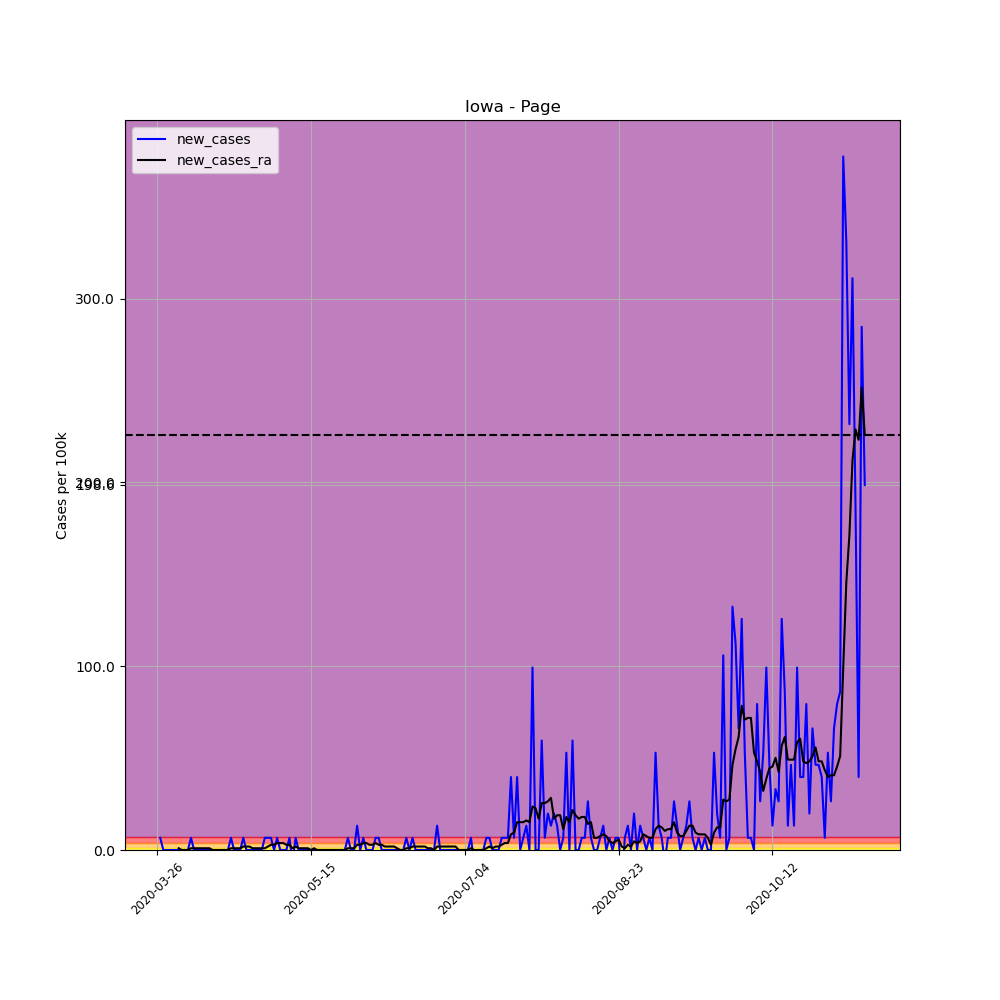

The data file committed next to this chart (first rows):
, date, county, state, fips, cases, deaths, COUNTY, STNAME, CTYNAME, POPESTIMATE2019, per_100k, per_100k_ra, new_cases, new_cases_ra
367888, 2020-03-26, Page, Iowa, 19145, 1, 0, 145, Iowa, Page, 15107, 6.619, , , 
367889, 2020-03-27, Page, Iowa, 19145, 2, 0, 145, Iowa, Page, 15107, 13.24, , 6.619, 
367890, 2020-03-28, Page, Iowa, 19145, 2, 0, 145, Iowa, Page, 15107, 13.24, , 0.0, 
367891, 2020-03-29, Page, Iowa, 19145, 2, 0, 145, Iowa, Page, 15107, 13.24, , 0.0, 
367892, 2020-03-30, Page, Iowa, 19145, 2, 0, 145, Iowa, Page, 15107, 13.24, , 0.0, 
367893, 2020-03-31, Page, Iowa, 19145, 2, 0, 145, Iowa, Page, 15107, 13.24, , 0.0, 
367894, 2020-04-01, Page, Iowa, 19145, 2, 0, 145, Iowa, Page, 15107, 13.24, 12.29, 0.0, 
367895, 2020-04-02, Page, Iowa, 19145, 2, 0, 145, Iowa, Page, 15107, 13.24, 13.24, 0.0, 0.9456
367896, 2020-04-03, Page, Iowa, 19145, 2, 0, 145, Iowa, Page, 15107, 13.24, 13.24, 0.0, 0.0
367897, 2020-04-04, Page, Iowa, 19145, 2, 0, 145, Iowa, Page, 15107, 13.24, 13.24, 0.0, 0.0
367898, 2020-04-05, Page, Iowa, 19145, 2, 0, 145, Iowa, Page, 15107, 13.24, 13.24, 0.0, 0.0
367899, 2020-04-06, Page, Iowa, 19145, 3, 0, 145, Iowa, Page, 15107, 19.86, 14.18, 6.619, 0.9456
367900, 2020-04-07, Page, Iowa, 19145, 3, 0, 145, Iowa, Page, 15107, 19.86, 15.13, 0.0, 0.9456
367901, 2020-04-08, Page, Iowa, 19145, 3, 0, 145, Iowa, Page, 15107, 19.86, 16.08, 0.0, 0.9456
367902, 2020-04-09, Page, Iowa, 19145, 3, 0, 145, Iowa, Page, 15107, 19.86, 17.02, 0.0, 0.9456
367903, 2020-04-10, Page, Iowa, 19145, 3, 0, 145, Iowa, Page, 15107, 19.86, 17.97, 0.0, 0.9456
367904, 2020-04-11, Page, Iowa, 19145, 3, 0, 145, Iowa, Page, 15107, 19.86, 18.91, 0.0, 0.9456
367905, 2020-04-12, Page, Iowa, 19145, 3, 0, 145, Iowa, Page, 15107, 19.86, 19.86, 0.0, 0.9456
367906, 2020-04-13, Page, Iowa, 19145, 3, 0, 145, Iowa, Page, 15107, 19.86, 19.86, 0.0, 0.0
367907, 2020-04-14, Page, Iowa, 19145, 3, 0, 145, Iowa, Page, 15107, 19.86, 19.86, 0.0, 0.0
367908, 2020-04-15, Page, Iowa, 19145, 3, 0, 145, Iowa, Page, 15107, 19.86, 19.86, 0.0, 0.0
367909, 2020-04-16, Page, Iowa, 19145, 3, 0, 145, Iowa, Page, 15107, 19.86, 19.86, 0.0, 0.0
367910, 2020-04-17, Page, Iowa, 19145, 3, 0, 145, Iowa, Page, 15107, 19.86, 19.86, 0.0, 0.0
367911, 2020-04-18, Page, Iowa, 19145, 3, 0, 145, Iowa, Page, 15107, 19.86, 19.86, 0.0, 0.0
367912, 2020-04-19, Page, Iowa, 19145, 4, 0, 145, Iowa, Page, 15107, 26.48, 20.8, 6.619, 0.9456
367913, 2020-04-20, Page, Iowa, 19145, 4, 0, 145, Iowa, Page, 15107, 26.48, 21.75, 0.0, 0.9456
367914, 2020-04-21, Page, Iowa, 19145, 4, 0, 145, Iowa, Page, 15107, 26.48, 22.7, 0.0, 0.9456
367915, 2020-04-22, Page, Iowa, 19145, 4, 0, 145, Iowa, Page, 15107, 26.48, 23.64, 0.0, 0.9456
367916, 2020-04-23, Page, Iowa, 19145, 5, 0, 145, Iowa, Page, 15107, 33.1, 25.53, 6.619, 1.891
367917, 2020-04-24, Page, Iowa, 19145, 5, 0, 145, Iowa, Page, 15107, 33.1, 27.42, 0.0, 1.891
367918, 2020-04-25, Page, Iowa, 19145, 5, 0, 145, Iowa, Page, 15107, 33.1, 29.31, 0.0, 1.891
367919, 2020-04-26, Page, Iowa, 19145, 5, 0, 145, Iowa, Page, 15107, 33.1, 30.26, 0.0, 0.9456
367920, 2020-04-27, Page, Iowa, 19145, 5, 0, 145, Iowa, Page, 15107, 33.1, 31.21, 0.0, 0.9456
367921, 2020-04-28, Page, Iowa, 19145, 5, 0, 145, Iowa, Page, 15107, 33.1, 32.15, 0.0, 0.9456
367922, 2020-04-29, Page, Iowa, 19145, 5, 0, 145, Iowa, Page, 15107, 33.1, 33.1, 0.0, 0.9456
367923, 2020-04-30, Page, Iowa, 19145, 6, 0, 145, Iowa, Page, 15107, 39.72, 34.04, 6.619, 0.9456
367924, 2020-05-01, Page, Iowa, 19145, 7, 0, 145, Iowa, Page, 15107, 46.34, 35.93, 6.619, 1.891
367925, 2020-05-02, Page, Iowa, 19145, 8, 0, 145, Iowa, Page, 15107, 52.96, 38.77, 6.619, 2.837
367926, 2020-05-03, Page, Iowa, 19145, 8, 0, 145, Iowa, Page, 15107, 52.96, 41.61, 0.0, 2.837
367927, 2020-05-04, Page, Iowa, 19145, 9, 0, 145, Iowa, Page, 15107, 59.58, 45.39, 6.619, 3.783
367928, 2020-05-05, Page, Iowa, 19145, 9, 0, 145, Iowa, Page, 15107, 59.58, 49.17, 0.0, 3.783
367929, 2020-05-06, Page, Iowa, 19145, 9, 0, 145, Iowa, Page, 15107, 59.58, 52.96, 0.0, 3.783
367930, 2020-05-07, Page, Iowa, 19145, 9, 0, 145, Iowa, Page, 15107, 59.58, 55.79, 0.0, 2.837
367931, 2020-05-08, Page, Iowa, 19145, 10, 0, 145, Iowa, Page, 15107, 66.19, 58.63, 6.619, 2.837
367932, 2020-05-09, Page, Iowa, 19145, 9, 0, 145, Iowa, Page, 15107, 59.58, 59.58, -6.619, 0.9456
367933, 2020-05-10, Page, Iowa, 19145, 10, 0, 145, Iowa, Page, 15107, 66.19, 61.47, 6.619, 1.891
367934, 2020-05-11, Page, Iowa, 19145, 10, 0, 145, Iowa, Page, 15107, 66.19, 62.41, 0.0, 0.9456
367935, 2020-05-12, Page, Iowa, 19145, 10, 0, 145, Iowa, Page, 15107, 66.19, 63.36, 0.0, 0.9456
367936, 2020-05-13, Page, Iowa, 19145, 10, 0, 145, Iowa, Page, 15107, 66.19, 64.3, 0.0, 0.9456
367937, 2020-05-14, Page, Iowa, 19145, 10, 0, 145, Iowa, Page, 15107, 66.19, 65.25, 0.0, 0.9456
367938, 2020-05-15, Page, Iowa, 19145, 10, 0, 145, Iowa, Page, 15107, 66.19, 65.25, 0.0, 0.0
367939, 2020-05-16, Page, Iowa, 19145, 10, 0, 145, Iowa, Page, 15107, 66.19, 66.19, 0.0, 0.9456
367940, 2020-05-17, Page, Iowa, 19145, 10, 0, 145, Iowa, Page, 15107, 66.19, 66.19, 0.0, 0.0
367941, 2020-05-18, Page, Iowa, 19145, 10, 0, 145, Iowa, Page, 15107, 66.19, 66.19, 0.0, 0.0
367942, 2020-05-19, Page, Iowa, 19145, 10, 0, 145, Iowa, Page, 15107, 66.19, 66.19, 0.0, 0.0
367943, 2020-05-20, Page, Iowa, 19145, 10, 0, 145, Iowa, Page, 15107, 66.19, 66.19, 0.0, 0.0
367944, 2020-05-21, Page, Iowa, 19145, 10, 0, 145, Iowa, Page, 15107, 66.19, 66.19, 0.0, 0.0
367945, 2020-05-22, Page, Iowa, 19145, 10, 0, 145, Iowa, Page, 15107, 66.19, 66.19, 0.0, 0.0
367946, 2020-05-23, Page, Iowa, 19145, 10, 0, 145, Iowa, Page, 15107, 66.19, 66.19, 0.0, 0.0
367947, 2020-05-24, Page, Iowa, 19145, 10, 0, 145, Iowa, Page, 15107, 66.19, 66.19, 0.0, 0.0
... 171 more rows
